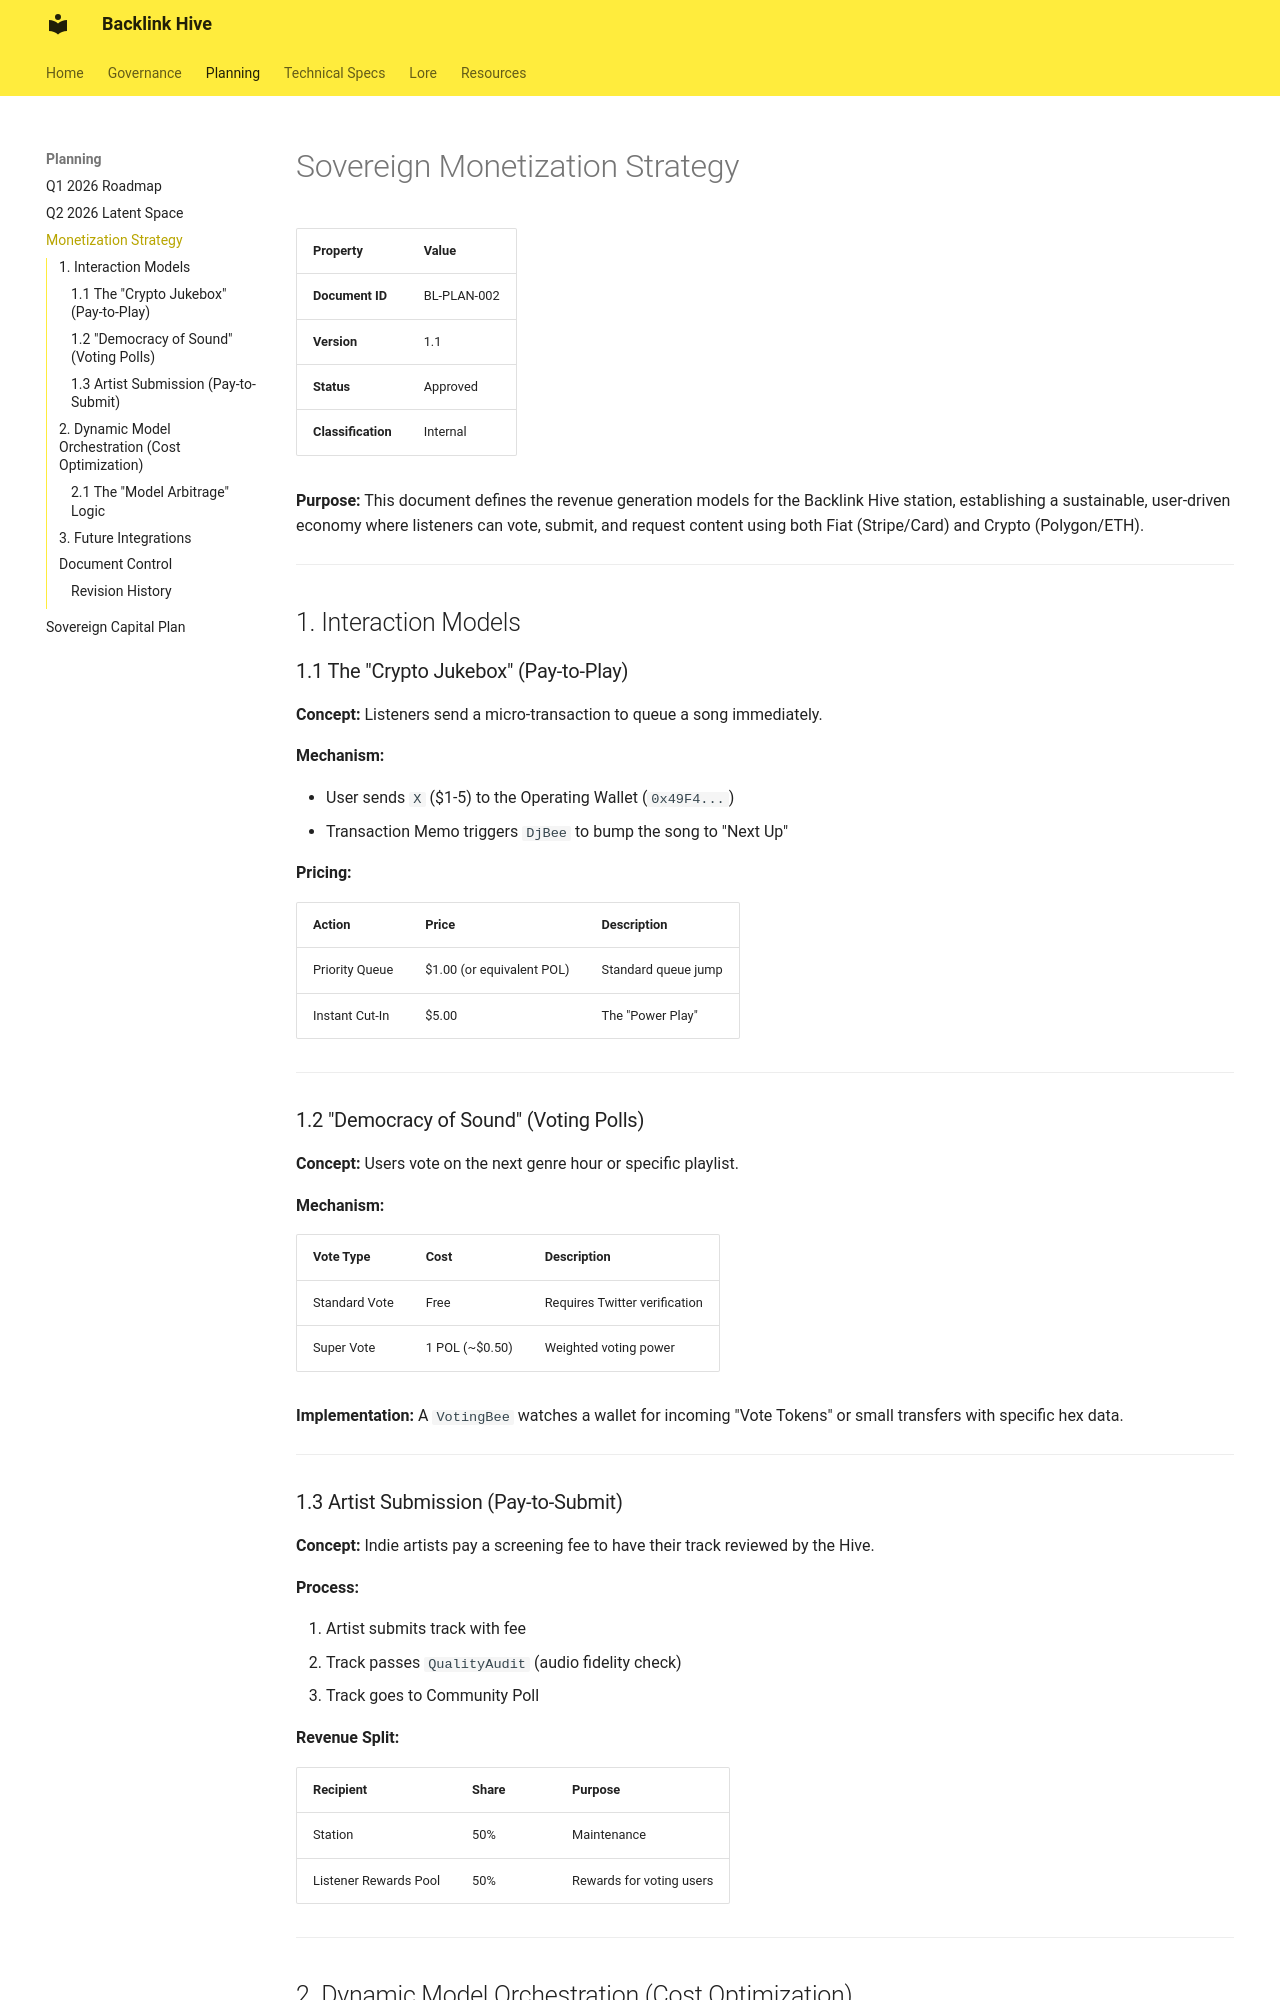

repository: fuzzywigg/Backlink · page: monetization_strategy/index.html · generator: mkdocs

# Sovereign Monetization Strategy

| Property           | Value                          |
|--------------------|--------------------------------|
| **Document ID**    | BL-PLAN-002                    |
| **Version**        | 1.1                            |
| **Status**         | Approved                       |
| **Classification** | Internal                       |

**Purpose:** This document defines the revenue generation models for the Backlink Hive station, establishing a sustainable, user-driven economy where listeners can vote, submit, and request content using both Fiat (Stripe/Card) and Crypto (Polygon/ETH).

---

## 1. Interaction Models

### 1.1 The "Crypto Jukebox" (Pay-to-Play)

**Concept:** Listeners send a micro-transaction to queue a song immediately.

**Mechanism:**

- User sends `X` ($1-5) to the Operating Wallet (`0x49F4...`)
- Transaction Memo triggers `DjBee` to bump the song to "Next Up"

**Pricing:**

| Action | Price | Description |
|--------|-------|-------------|
| Priority Queue | $1.00 (or equivalent POL) | Standard queue jump |
| Instant Cut-In | $5.00 | The "Power Play" |

---

### 1.2 "Democracy of Sound" (Voting Polls)

**Concept:** Users vote on the next genre hour or specific playlist.

**Mechanism:**

| Vote Type | Cost | Description |
|-----------|------|-------------|
| Standard Vote | Free | Requires Twitter verification |
| Super Vote | 1 POL (~$0.50) | Weighted voting power |

**Implementation:** A `VotingBee` watches a wallet for incoming "Vote Tokens" or small transfers with specific hex data.

---

### 1.3 Artist Submission (Pay-to-Submit)

**Concept:** Indie artists pay a screening fee to have their track reviewed by the Hive.

**Process:**

1. Artist submits track with fee
2. Track passes `QualityAudit` (audio fidelity check)
3. Track goes to Community Poll

**Revenue Split:**

| Recipient | Share | Purpose |
|-----------|-------|---------|
| Station | 50% | Maintenance |
| Listener Rewards Pool | 50% | Rewards for voting users |

---

## 2. Dynamic Model Orchestration (Cost Optimization)

To maximize margin, the Hive selects LLMs based on task value vs. cost.
